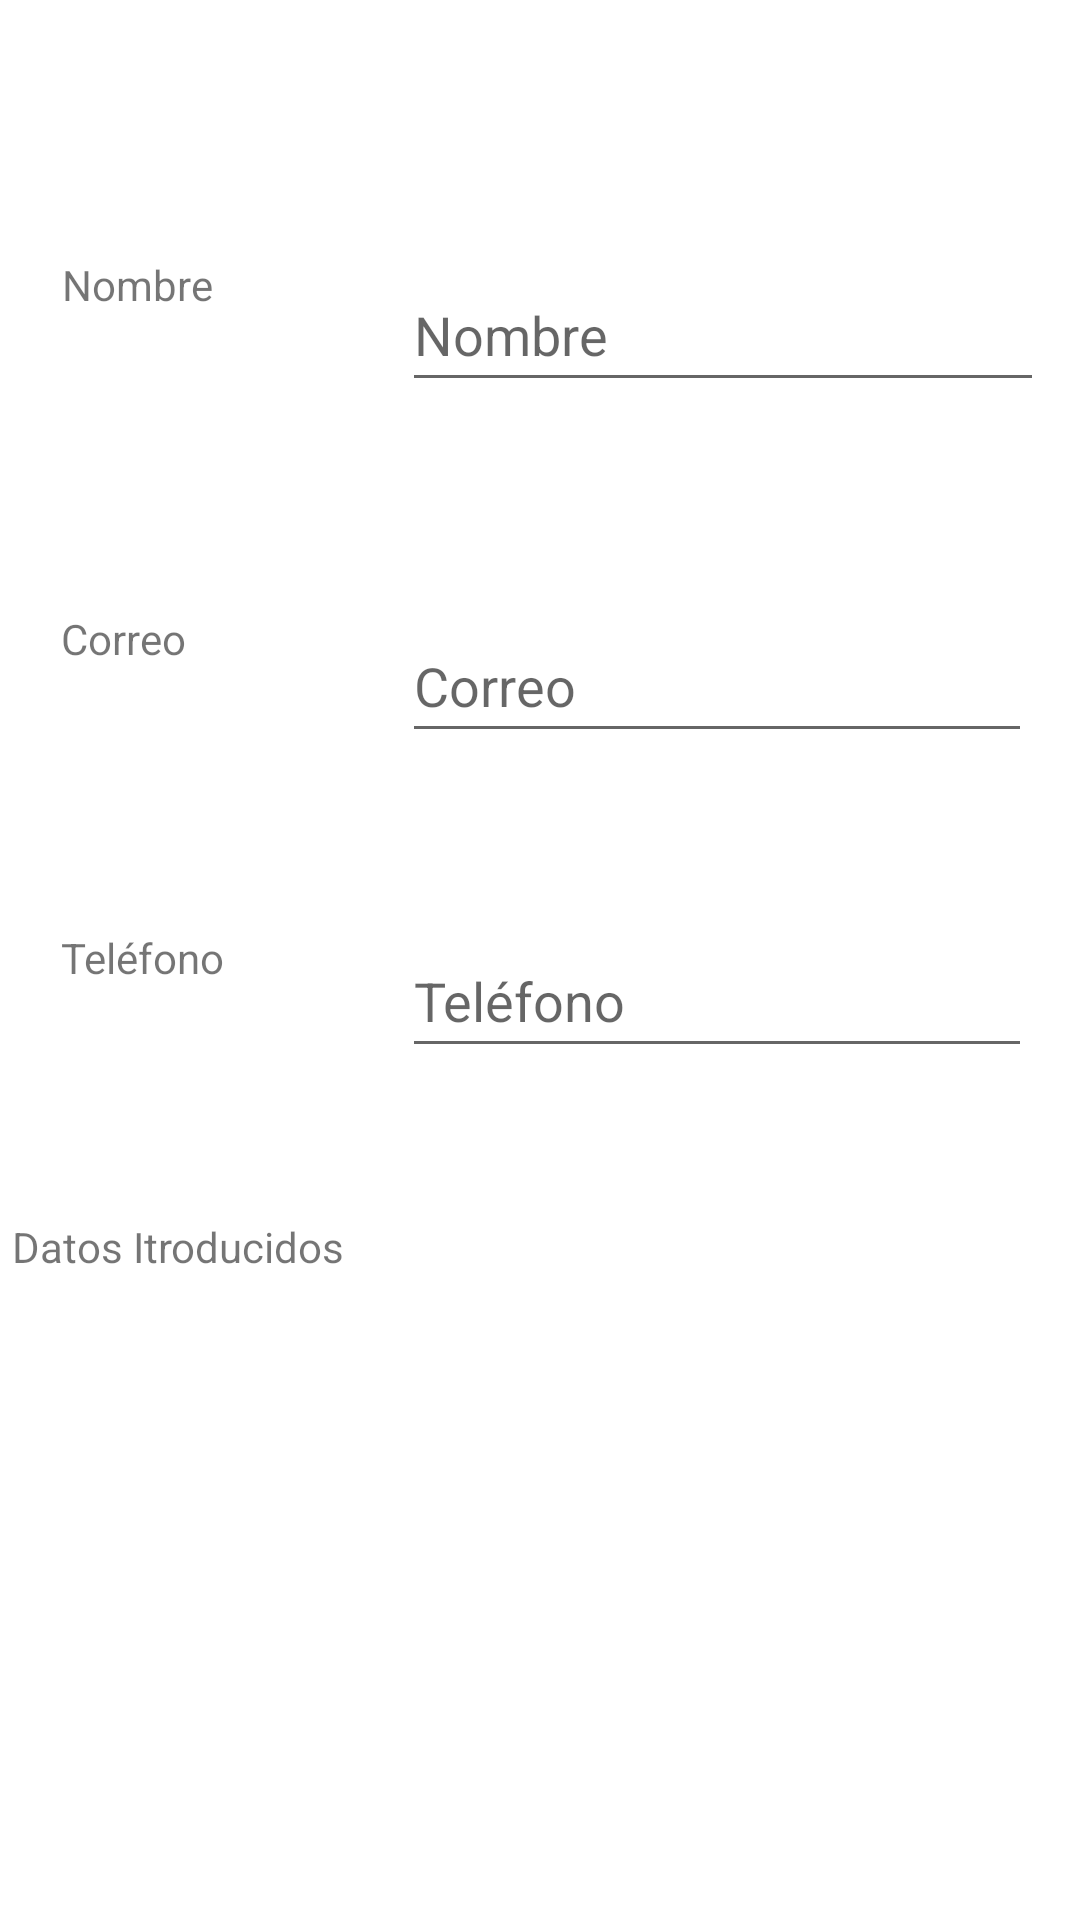

Android layout source for this screen:
<!-- AndroidManifest.xml: application theme Theme.MovilesGit -->
<!-- res/layout/activity_formulario1.xml -->
<?xml version="1.0" encoding="utf-8"?>
<androidx.constraintlayout.widget.ConstraintLayout xmlns:android="http://schemas.android.com/apk/res/android"
    xmlns:app="http://schemas.android.com/apk/res-auto"
    xmlns:tools="http://schemas.android.com/tools"
    android:layout_width="match_parent"
    android:layout_height="match_parent">

    <TextView
        android:id="@+id/textNombre"
        android:layout_width="85dp"
        android:layout_height="47dp"
        android:text="Nombre"
        app:layout_constraintBottom_toBottomOf="parent"
        app:layout_constraintEnd_toStartOf="@+id/inputNombre"
        app:layout_constraintHorizontal_bias="0.42"
        app:layout_constraintStart_toStartOf="parent"
        app:layout_constraintTop_toTopOf="parent"
        app:layout_constraintVertical_bias="0.144" />

    <EditText
        android:id="@+id/inputNombre"
        android:layout_width="214dp"
        android:layout_height="48dp"
        android:layout_marginEnd="12dp"
        android:ems="10"
        android:hint="Nombre"
        android:inputType="textPersonName"
        android:imeOptions="actionGo"
        app:layout_constraintBottom_toBottomOf="parent"
        app:layout_constraintEnd_toEndOf="parent"
        app:layout_constraintTop_toTopOf="parent"
        app:layout_constraintVertical_bias="0.145" />


    <TextView
        android:id="@+id/textCorreo"
        android:layout_width="85dp"
        android:layout_height="47dp"
        android:text="Correo"
        app:layout_constraintBottom_toBottomOf="parent"
        app:layout_constraintEnd_toStartOf="@+id/inputCorreo"
        app:layout_constraintHorizontal_bias="0.415"
        app:layout_constraintStart_toStartOf="parent"
        app:layout_constraintTop_toBottomOf="@+id/textNombre"
        app:layout_constraintVertical_bias="0.154" />

    <TextView
        android:id="@+id/textTelefono"
        android:layout_width="85dp"
        android:layout_height="47dp"
        android:text="Teléfono"
        app:layout_constraintBottom_toBottomOf="parent"
        app:layout_constraintEnd_toStartOf="@+id/inputTelefono"
        app:layout_constraintHorizontal_bias="0.415"
        app:layout_constraintStart_toStartOf="parent"
        app:layout_constraintTop_toBottomOf="@+id/textCorreo"
        app:layout_constraintVertical_bias="0.173" />

    <EditText
        android:id="@+id/inputTelefono"
        android:layout_width="wrap_content"
        android:layout_height="wrap_content"
        android:layout_marginEnd="16dp"
        android:ems="10"
        android:hint="Teléfono"
        android:inputType="number|phone"
        android:minHeight="48dp"
        android:imeOptions="actionGo"
        app:layout_constraintBottom_toBottomOf="parent"
        app:layout_constraintEnd_toEndOf="parent"
        app:layout_constraintTop_toBottomOf="@+id/inputCorreo"
        app:layout_constraintVertical_bias="0.167" />

    <TextView
        android:id="@+id/textDatosIn"
        android:layout_width="352dp"
        android:layout_height="184dp"
        android:text="Datos Itroducidos"
        app:layout_constraintBottom_toBottomOf="parent"
        app:layout_constraintEnd_toEndOf="parent"
        app:layout_constraintStart_toStartOf="parent"
        app:layout_constraintTop_toBottomOf="@+id/inputTelefono" />

    <EditText
        android:id="@+id/inputCorreo"
        android:layout_width="210dp"
        android:layout_height="48dp"
        android:layout_marginEnd="16dp"
        android:ems="10"
        android:hint="Correo"
        android:inputType="textEmailAddress"
        android:imeOptions="actionGo"
        app:layout_constraintBottom_toBottomOf="parent"
        app:layout_constraintEnd_toEndOf="parent"
        app:layout_constraintTop_toBottomOf="@+id/inputNombre"
        app:layout_constraintVertical_bias="0.151" />

</androidx.constraintlayout.widget.ConstraintLayout>
<!-- resources referenced by this layout -->
<resources>
  <style name="Theme.MovilesGit" parent="Theme.MaterialComponents.DayNight.DarkActionBar">
          
          <item name="colorPrimary">@color/purple_500</item>
          <item name="colorPrimaryVariant">@color/purple_700</item>
          <item name="colorOnPrimary">@color/white</item>
          
          <item name="colorSecondary">@color/teal_200</item>
          <item name="colorSecondaryVariant">@color/teal_700</item>
          <item name="colorOnSecondary">@color/black</item>
          
          <item name="android:statusBarColor" tools:targetApi="l">?attr/colorPrimaryVariant</item>
          
      </style>
  <!-- not gathered from this repository: default colours our renderer supplied (Android Studio template values) -->
  <color name="purple_500">#FF6200EE</color>
  <color name="purple_700">#FF3700B3</color>
  <color name="teal_200">#FF03DAC5</color>
  <color name="teal_700">#FF018786</color>
  <color name="black">#FF000000</color>
  <color name="white">#FFFFFFFF</color>
</resources>
